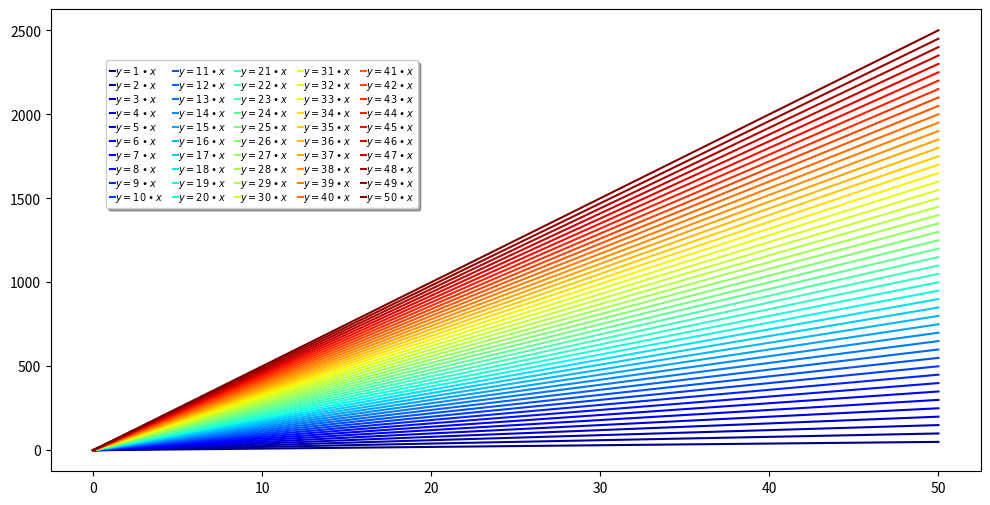

This chart was generated by the following Python code:
num_plots = 50
import matplotlib.pyplot as plt
import numpy as np

fig, ax = plt.subplots(figsize=(12,6))
num_plots = 50
colormap = plt.cm.gist_ncar
plt.gca().set_prop_cycle(plt.cycler('color', plt.cm.jet(np.linspace(0, 1, num_plots))))
x = np.arange(51)
labels = []
for i in range(1, num_plots + 1):
    plt.plot(x, i * x)
    labels.append(r'$y = %i \bullet x $' % (i))


plt.legend(labels, ncol=5, loc='upper right',
           bbox_to_anchor=[0.4, 0.9],
           columnspacing=1.0, labelspacing=0.0,
           handletextpad=0.0, handlelength=0.5,
           fancybox=True, shadow=True, fontsize=7)

plt.show()




